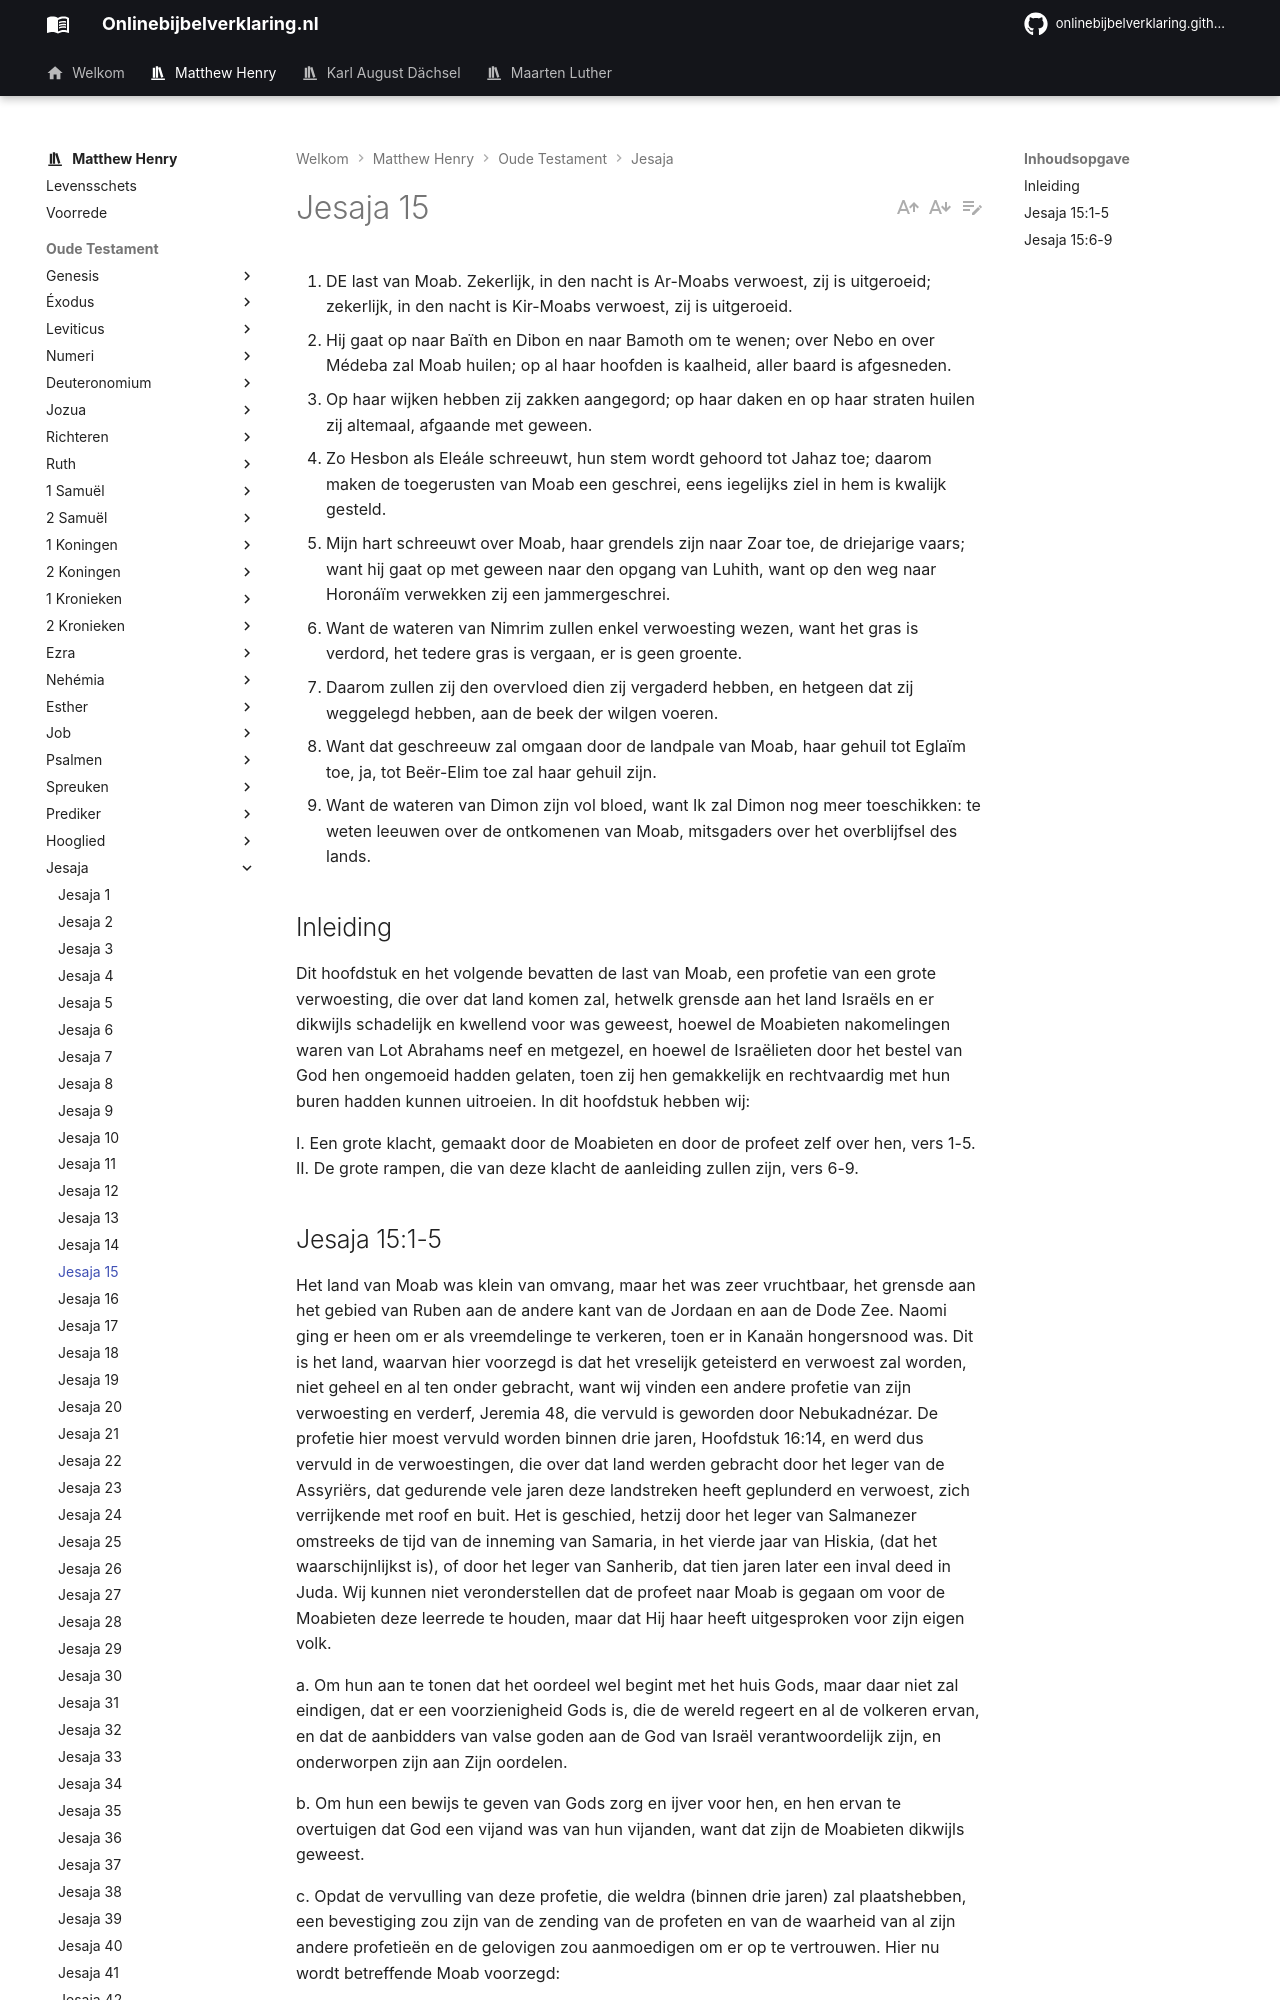

repository: onlinebijbelverklaring/dev-preview · page: matthewhenry/Jesaja/Jesaja15/index.html · generator: mkdocs

1. DE last van Moab. Zekerlijk, in den nacht is Ar-Moabs verwoest, zij is uitgeroeid; zekerlijk, in den nacht is Kir-Moabs verwoest, zij is uitgeroeid.
2. Hij gaat op naar Baïth en Dibon en naar Bamoth om te wenen; over Nebo en over Médeba zal Moab huilen; op al haar hoofden is kaalheid, aller baard is afgesneden.
3. Op haar wijken hebben zij zakken aangegord; op haar daken en op haar straten huilen zij altemaal, afgaande met geween.
4. Zo Hesbon als Eleále schreeuwt, hun stem wordt gehoord tot Jahaz toe; daarom maken de toegerusten van Moab een geschrei, eens iegelijks ziel in hem is kwalijk gesteld.
5. Mijn hart schreeuwt over Moab, haar grendels zijn naar Zoar toe, de driejarige vaars; want hij gaat op met geween naar den opgang van Luhith, want op den weg naar Horonáïm verwekken zij een jammergeschrei.
6. Want de wateren van Nimrim zullen enkel verwoesting wezen, want het gras is verdord, het tedere gras is vergaan, er is geen groente.
7. Daarom zullen zij den overvloed dien zij vergaderd hebben, en hetgeen dat zij weggelegd hebben, aan de beek der wilgen voeren.
8. Want dat geschreeuw zal omgaan door de landpale van Moab, haar gehuil tot Eglaïm toe, ja, tot Beër-Elim toe zal haar gehuil zijn.
9. Want de wateren van Dimon zijn vol bloed, want Ik zal Dimon nog meer toeschikken: te weten leeuwen over de ontkomenen van Moab, mitsgaders over het overblijfsel des lands.

## Inleiding

Dit hoofdstuk en het volgende bevatten de last van Moab, een profetie van een grote verwoesting, die over dat land komen zal, hetwelk grensde aan het land Israëls en er dikwijls schadelijk en kwellend voor was geweest, hoewel de Moabieten nakomelingen waren van Lot Abrahams neef en metgezel, en hoewel de Israëlieten door het bestel van God hen ongemoeid hadden gelaten, toen zij hen gemakkelijk en rechtvaardig met hun buren hadden kunnen uitroeien. In dit hoofdstuk hebben wij:

I. Een grote klacht, gemaakt door de Moabieten en door de profeet zelf over hen, vers 1-5.  
II. De grote rampen, die van deze klacht de aanleiding zullen zijn, vers 6-9.
